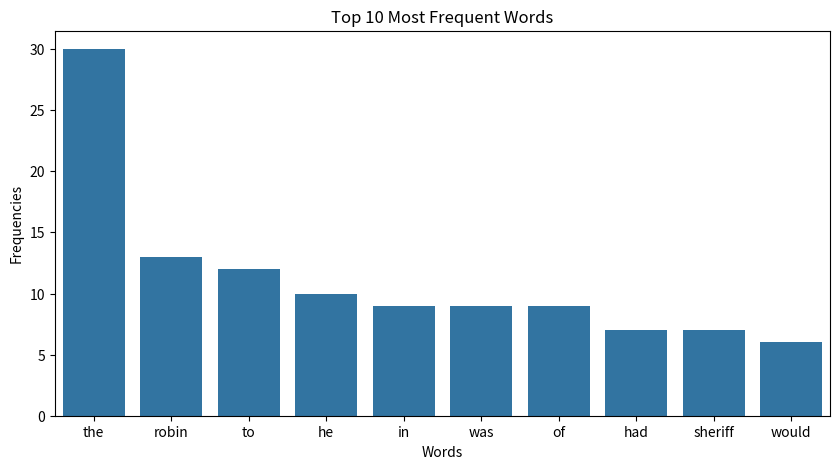

This chart was generated by the following Python code:
from collections import Counter
import matplotlib.pyplot as plt
import seaborn as sns

text = """
Long long time ago, in England in Sherwood Forest lived Robin Hood. When he was a boy, he had been cheated by a few noblemen.
Since then he had decided that he would rob the rich and give what he got to the poor. The Sheriff of Nottingham had made an
advertisement that he would give many rewards for the capture of Robin Hood, nobody had ever caught him. It was because Robin
Hood had a number of friends who served him. They acted as informers. When the Sheriff had any plan to catch him, they would
warn Robin Hood. Many rich people were scared of going through Sherwood Forest because they knew that Robin Hood would attack
them. The Sheriff couldn’t stand it anymore. Then he went to ask for the king’s help. However, the king refused to send any
of his men to help in the capture of Robin Hood. One day The Sheriff and the noblemen held a competition to choose the best
shooter in Nottingham. It was for capturing Robin Hood. Robin Hood was an excellent shooter. Therefore, Robin Hood would
participate in the competition to prove that he was the best. He had been warned by his servant, but Robin wasn’t willing to
listen. The competition began. William, The Sheriff man, and the man in green were trying for the first prize. It was time for
the last arrow to be shot. The winner of this round would be declared the best shooter in Nottingham. William could shot very
close to the center. Then the man in green’s turn made the crowd cheer hysterically. His arrow went through William’s arrows
and the center of the target. Then he shot two more arrows towards the chair on which the Sheriff sat. No doubt that the man in
green was Robin Hood. Immediately Robin Hood pulled of his black wig and then jumped over a wall onto his waiting horse and was
gone. The Sheriff shouted to his men to catch him, but it was too late. Robin Hood escaped successfully.
"""

words = text.lower().split()
word_freq = Counter(words)

common_words = word_freq.most_common(10)
words, frequencies = zip(*common_words)

plt.figure(figsize=(10, 5))
sns.barplot(x=list(words), y=list(frequencies))
plt.title('Top 10 Most Frequent Words')
plt.xlabel('Words')
plt.ylabel('Frequencies')
plt.show()
